Run: headless pygame with SDL's dummy video driver; simulated clock (each Clock.tick advances the game by its frame time, no real sleeping); random seed 0; keys injected as events and as key.get_pressed() state; no mouse input.
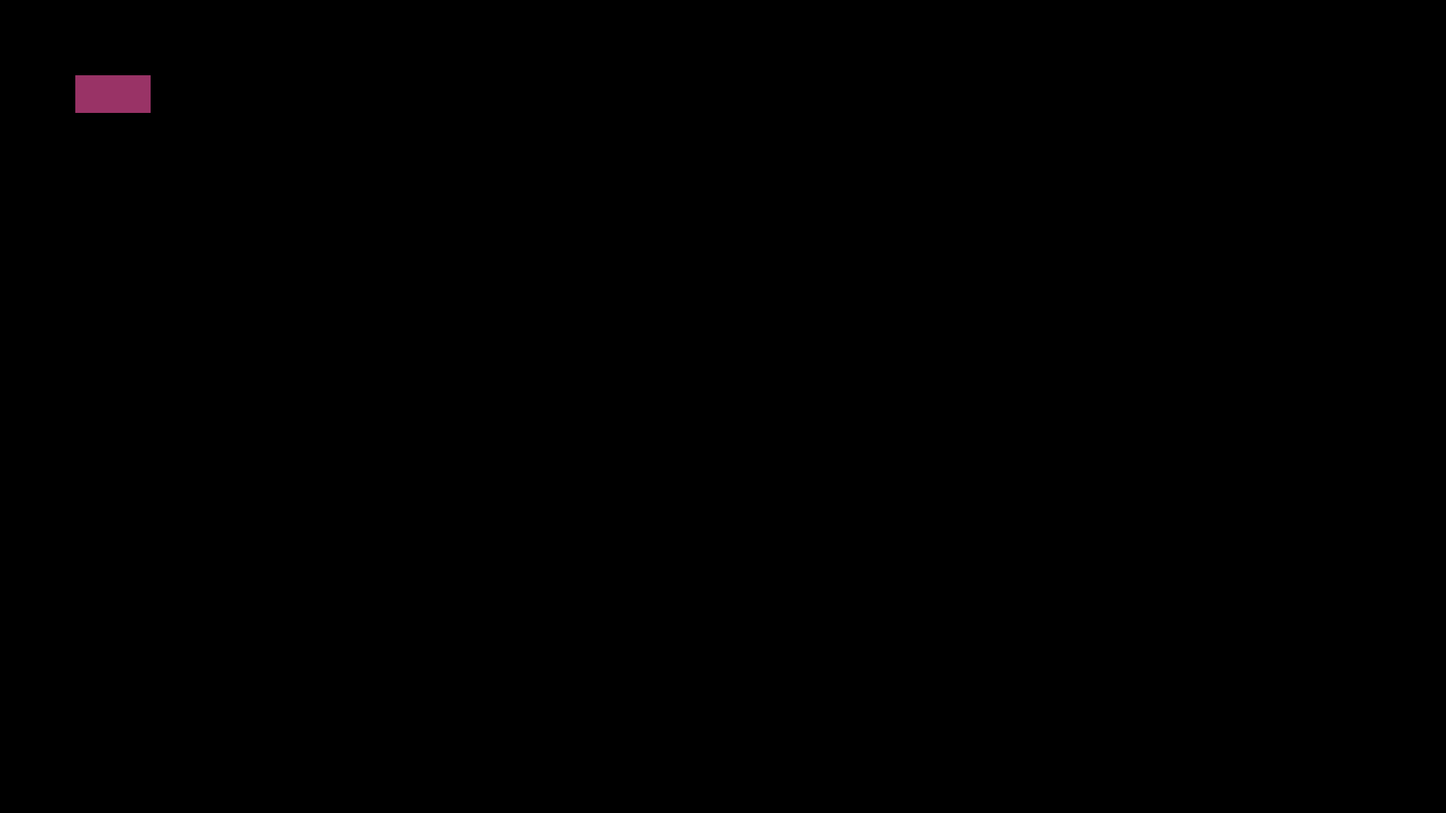
Frame 1 of 4 · flips 1–60 · no input
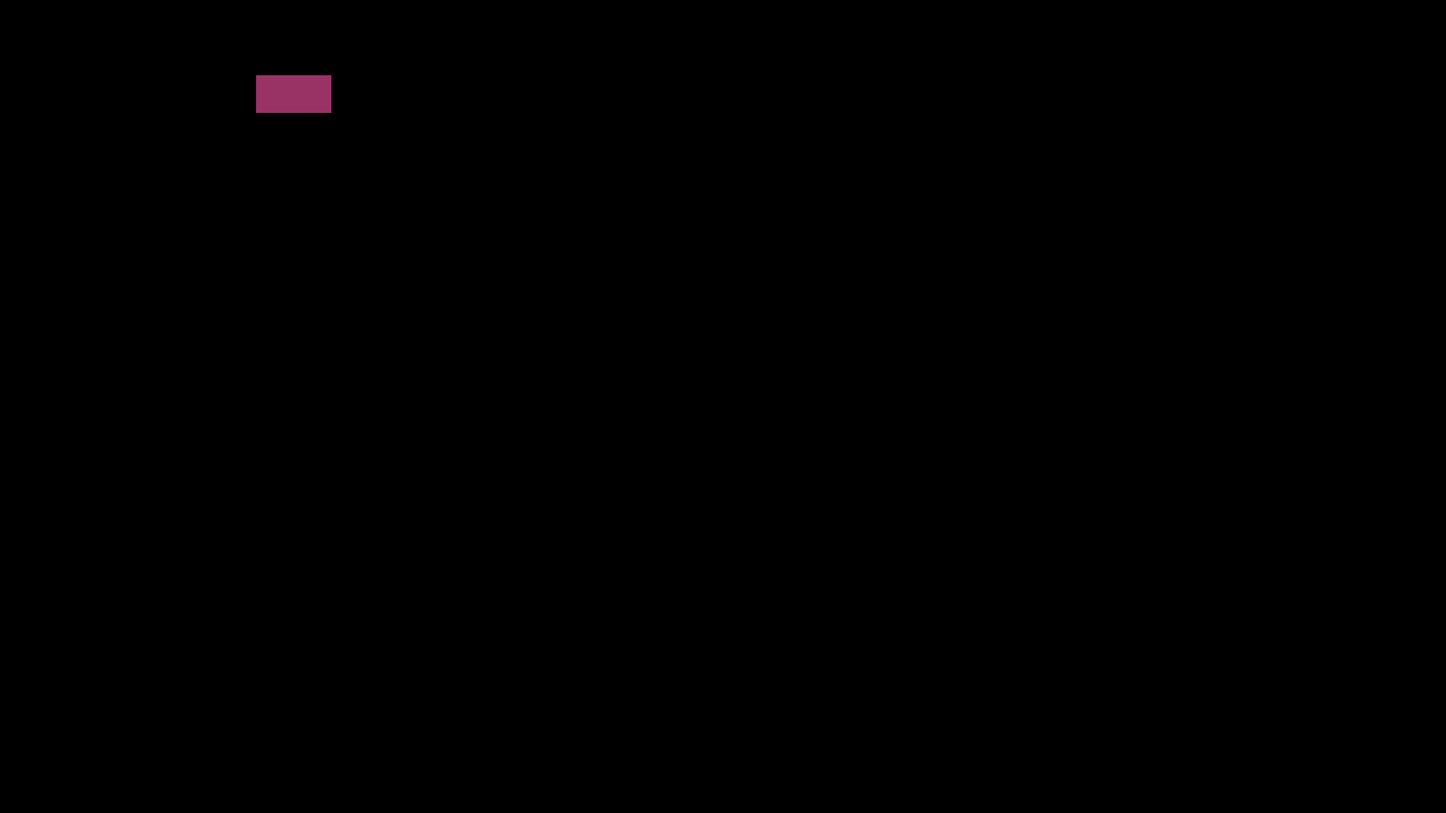
Frame 2 of 4 · flips 61–180 · tapped SPACE, RETURN · held RIGHT (→), D
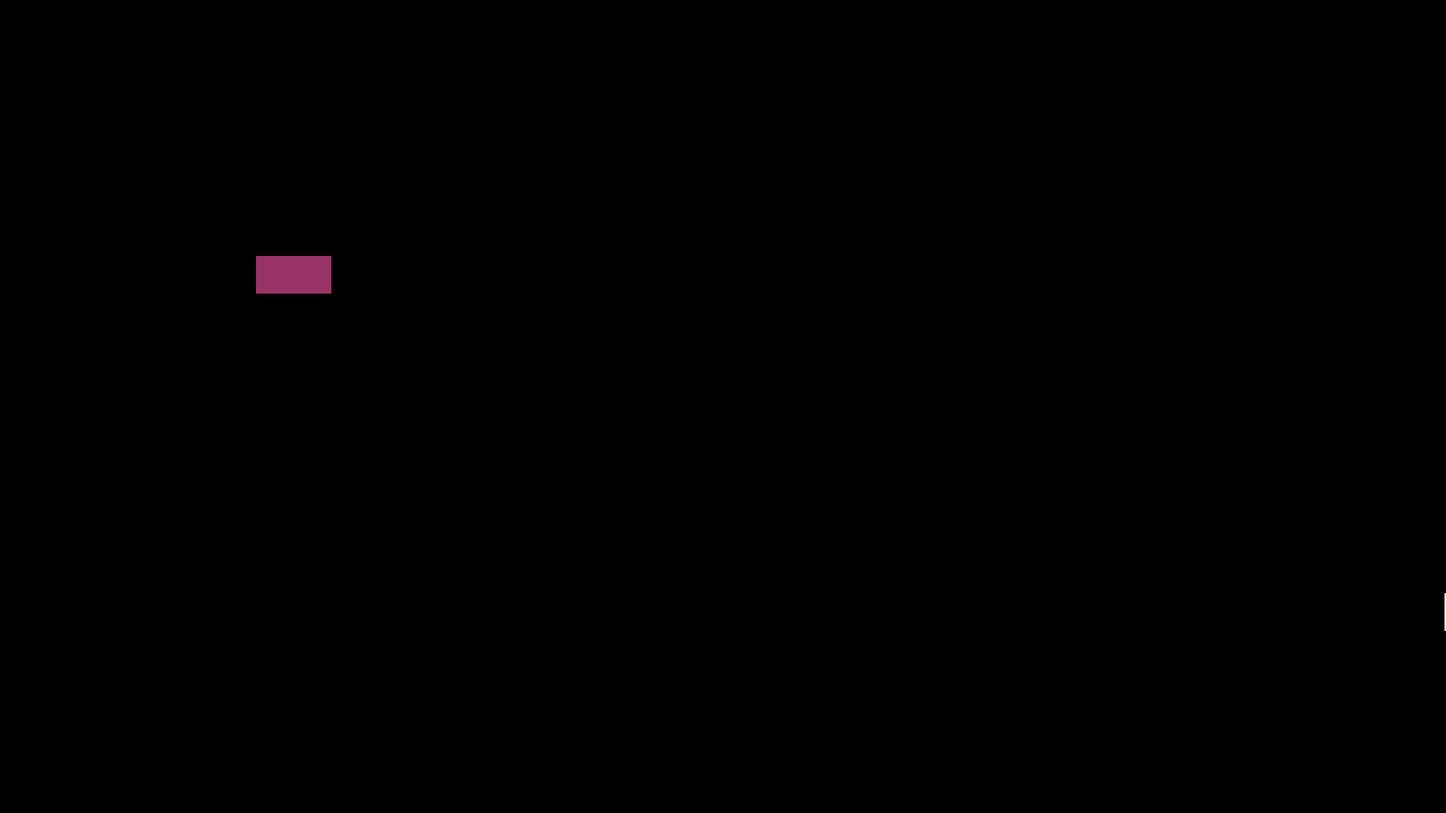
Frame 3 of 4 · flips 181–300 · held DOWN (↓), S
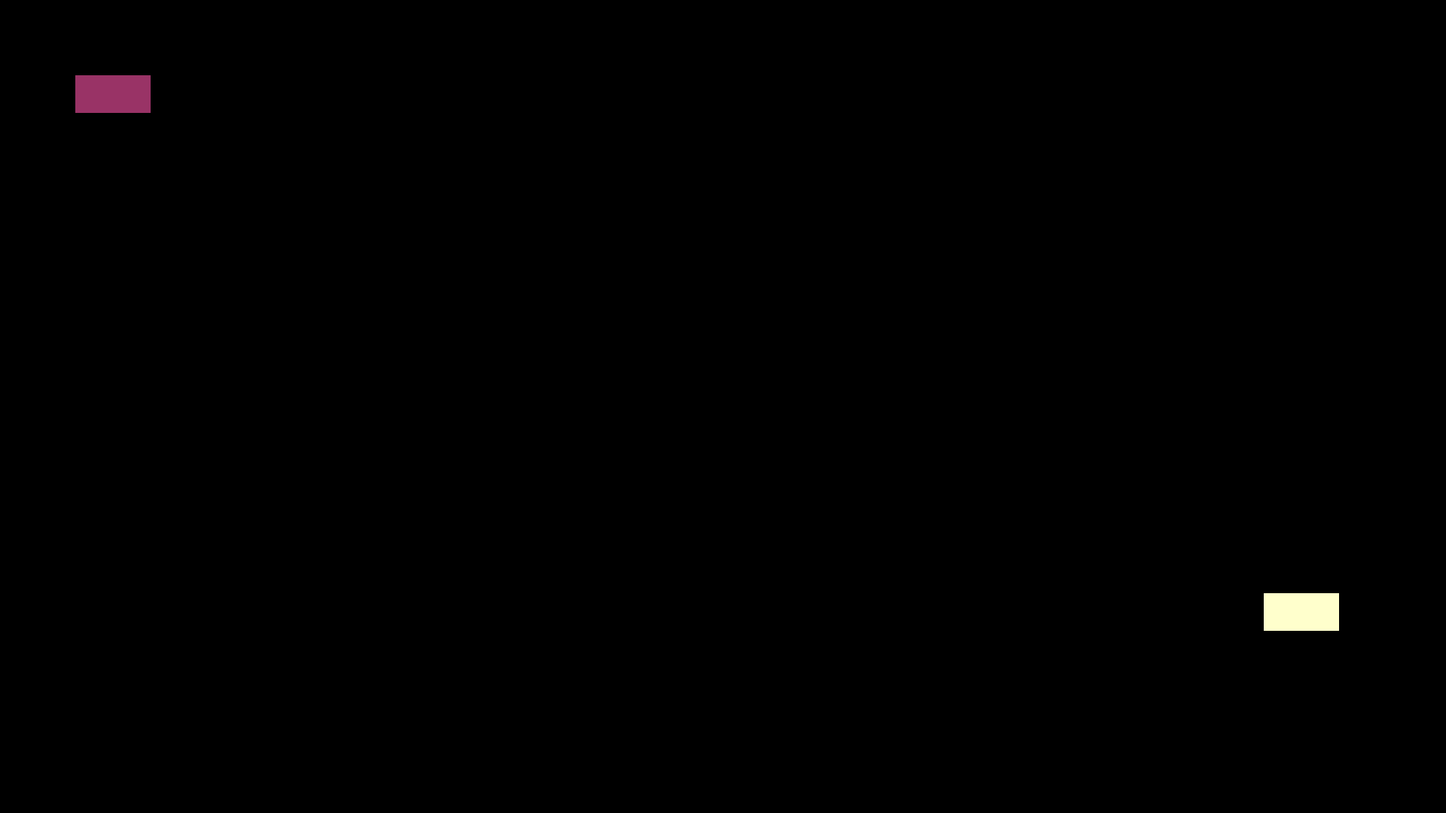
Frame 4 of 4 · flips 301–420 · held LEFT (←), A, UP (↑), W

The pygame program that drew these frames:

import pygame
import random


class Car():
    def __init__(self, x, y, w, h, color):
        self.rect = pygame.Rect(x, y, w, h)
        self.color = color

    def draw(self, surf):
        pygame.draw.rect(surf, self.color, self.rect)

class Player(Car):
 
    def __init__(self):
        super().__init__(100, 100, 100, 50, (153, 51, 102))
        self.speed = 2
    
    def update(self):
        keys = pygame.key.get_pressed()
        if keys[pygame.K_w]:
            self.rect.y -= self.speed
        if keys[pygame.K_s]:
            self.rect.y += self.speed
        if keys[pygame.K_a]:
            self.rect.x -= self.speed
        if keys[pygame.K_d]:
            self.rect.x += self.speed

        self.rect.clamp_ip(pygame.Rect(0, 0, 1920, 1080))

class NPC(Car):
    def __init__(self):
        x = 1920
        y = random.randint(0, 1080 - 50)
        super().__init__(x, y, 100, 50, (255, 255, 204))
        self.speed = 2

    def update(self):
        self.rect.x -= self.speed




def main():
    pygame.init()
    pygame.display.set_caption("Twelve 'o Clock Wheelman") #Play on Midnight Motorist xd
    clock = pygame.time.Clock()
    clock.tick(60)
    player = Player()
    npcs = []
    spawn_timer = 0
    spawn_delay = 300
    resolution = (1920, 1080)
    screen = pygame.display.set_mode(resolution)
    running = True

    while running:
        for event in pygame.event.get():
            if event.type == pygame.QUIT:
                running = False

        player.update()
        spawn_timer += 1
        if spawn_timer >= spawn_delay:
            npcs.append(NPC())
            spawn_timer = 0

        for npc in npcs:
            npc.update()

        screen.fill((0, 0, 0))
        player.draw(screen)
        for npc in npcs:
            npc.draw(screen)

        pygame.display.flip()
        
    pygame.quit()


if __name__ == "__main__":
    main()
